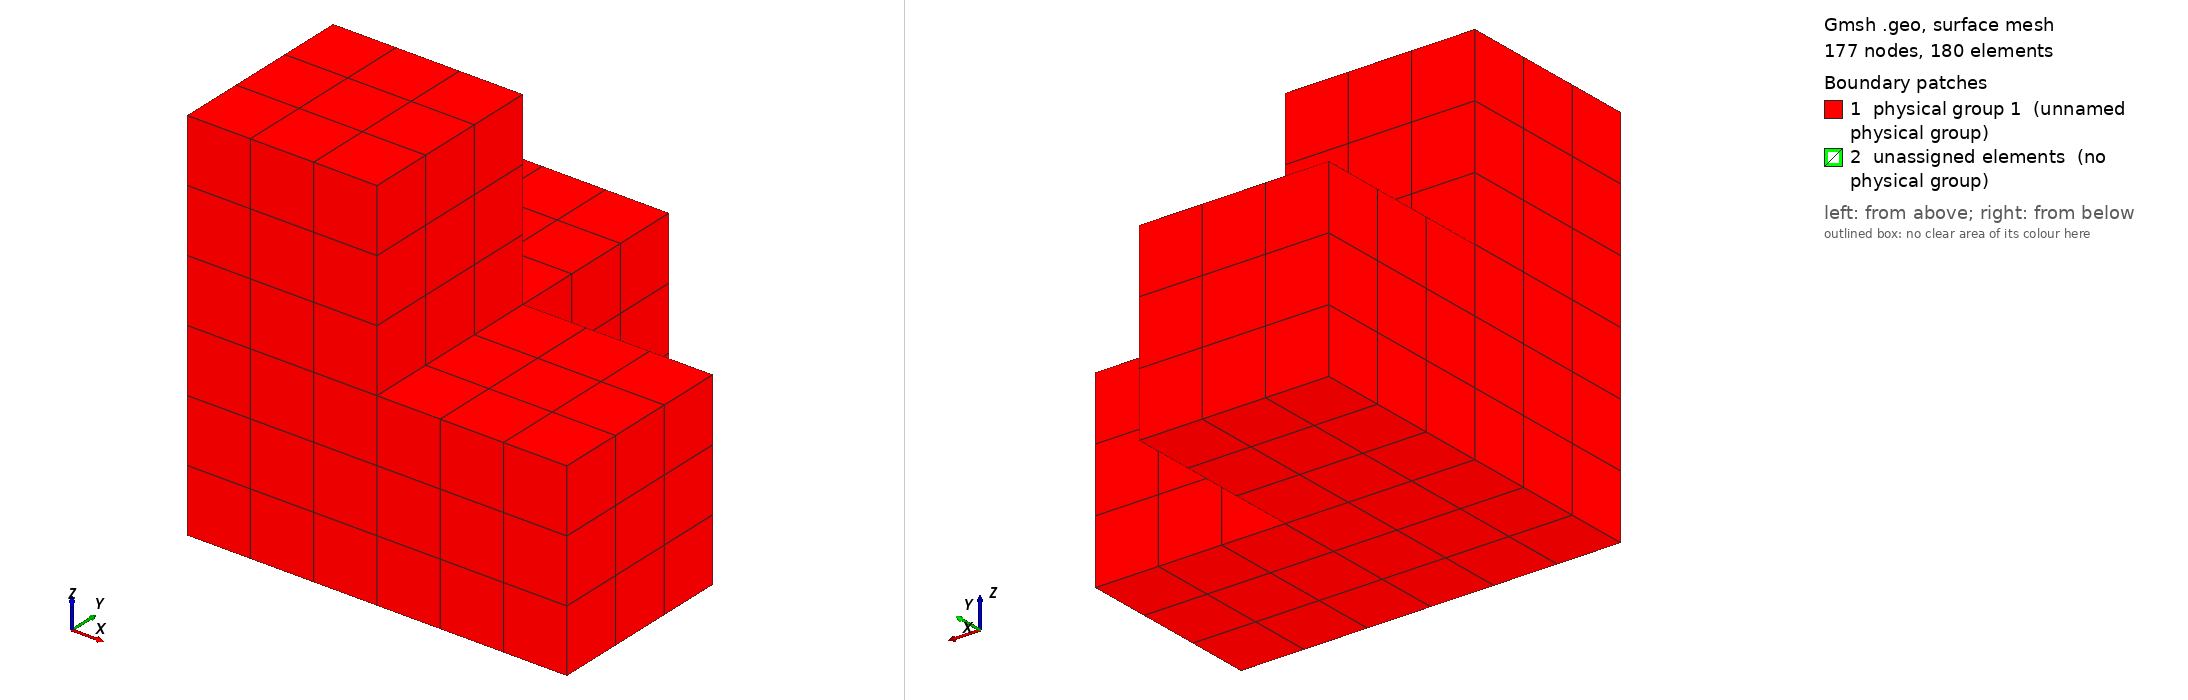

Gmsh geometry script, surface-meshed: 177 nodes, 180 surface elements. Boundary patches (legend numbers): 1 physical group 1 (unnamed physical group), 2 unassigned elements (no physical group). Left view from above one corner, right view from below the opposite corner. Legend entries are the model's physical surfaces; 'unassigned elements' are surfaces in no physical group. The drawing asked Gmsh for element sizes between 1% and 20% of the model's largest extent; the script's own settings can give other sizes.

=== C5_3D_Surface.geo (drawn) ===
//
// nombre de noeuds par direction
x1=4;
x2=4;
y1=4;
y2=4;
z1=4;
z2=4;
//+
SetFactory("OpenCASCADE");
//
// declaration des quatres cubes
Box(20) = {-1, -1, -1, 2, 1, 1};
Box(21) = {-1, 0, -1, 1, 1, 1};
Box(22) = {-1, -1, 0, 1, 1, 1};
//
// ajout de points supplementaires
Point(25) = {0,-1,-1};
// ajout de droites supplementaires
Line(37) = {25, 22};
Line(38) = {25, 14};
// on fragmente le tout pour avoir une geometrie coherente
BooleanFragments{ Volume{20}; Volume{21}; Volume{22}; Delete; }{ Curve{22}; Curve{13}; Delete; }
//+
// on met toutes les surfaces dans un groupe physique
Physical Surface(1) = {1:3,5:6,8:18};
//
////////////////////////
//		      //
//	MESH	      //
//		      //
////////////////////////
//+
//
// definition du maillage sur les courbes
// direction x
Transfinite Curve {60, 61, 22, 69, 68, 47, 49 } = x1 Using Progression 1;
Transfinite Curve {51, 52, 48} = x2 Using Progression 1;
Transfinite Curve {46} = x1+x2-1 Using Progression 1;
//+
// direction y
Transfinite Curve {41, 40, 63, 66, 53, 43, 45, 38} = y1 Using Progression 1;
Transfinite Curve {54, 57, 59, 56} = y2 Using Progression 1;
//+
// direction z
Transfinite Curve {39, 13, 55, 58, 50, 44, 42, 37} = z1 Using Progression 1;
Transfinite Curve {62, 64, 67, 65} = z2 Using Progression 1;
//
// on declare les surfaces en transfinies pour avoir un maillage regle
//
Transfinite Surface {1:18};
Transfinite Surface {6} = {29,33,31,26};
Transfinite Surface {3} = {26,31,30,27};
//
// on recombine les surfaces pour avoir des quads
Recombine Surface "*";
//+
